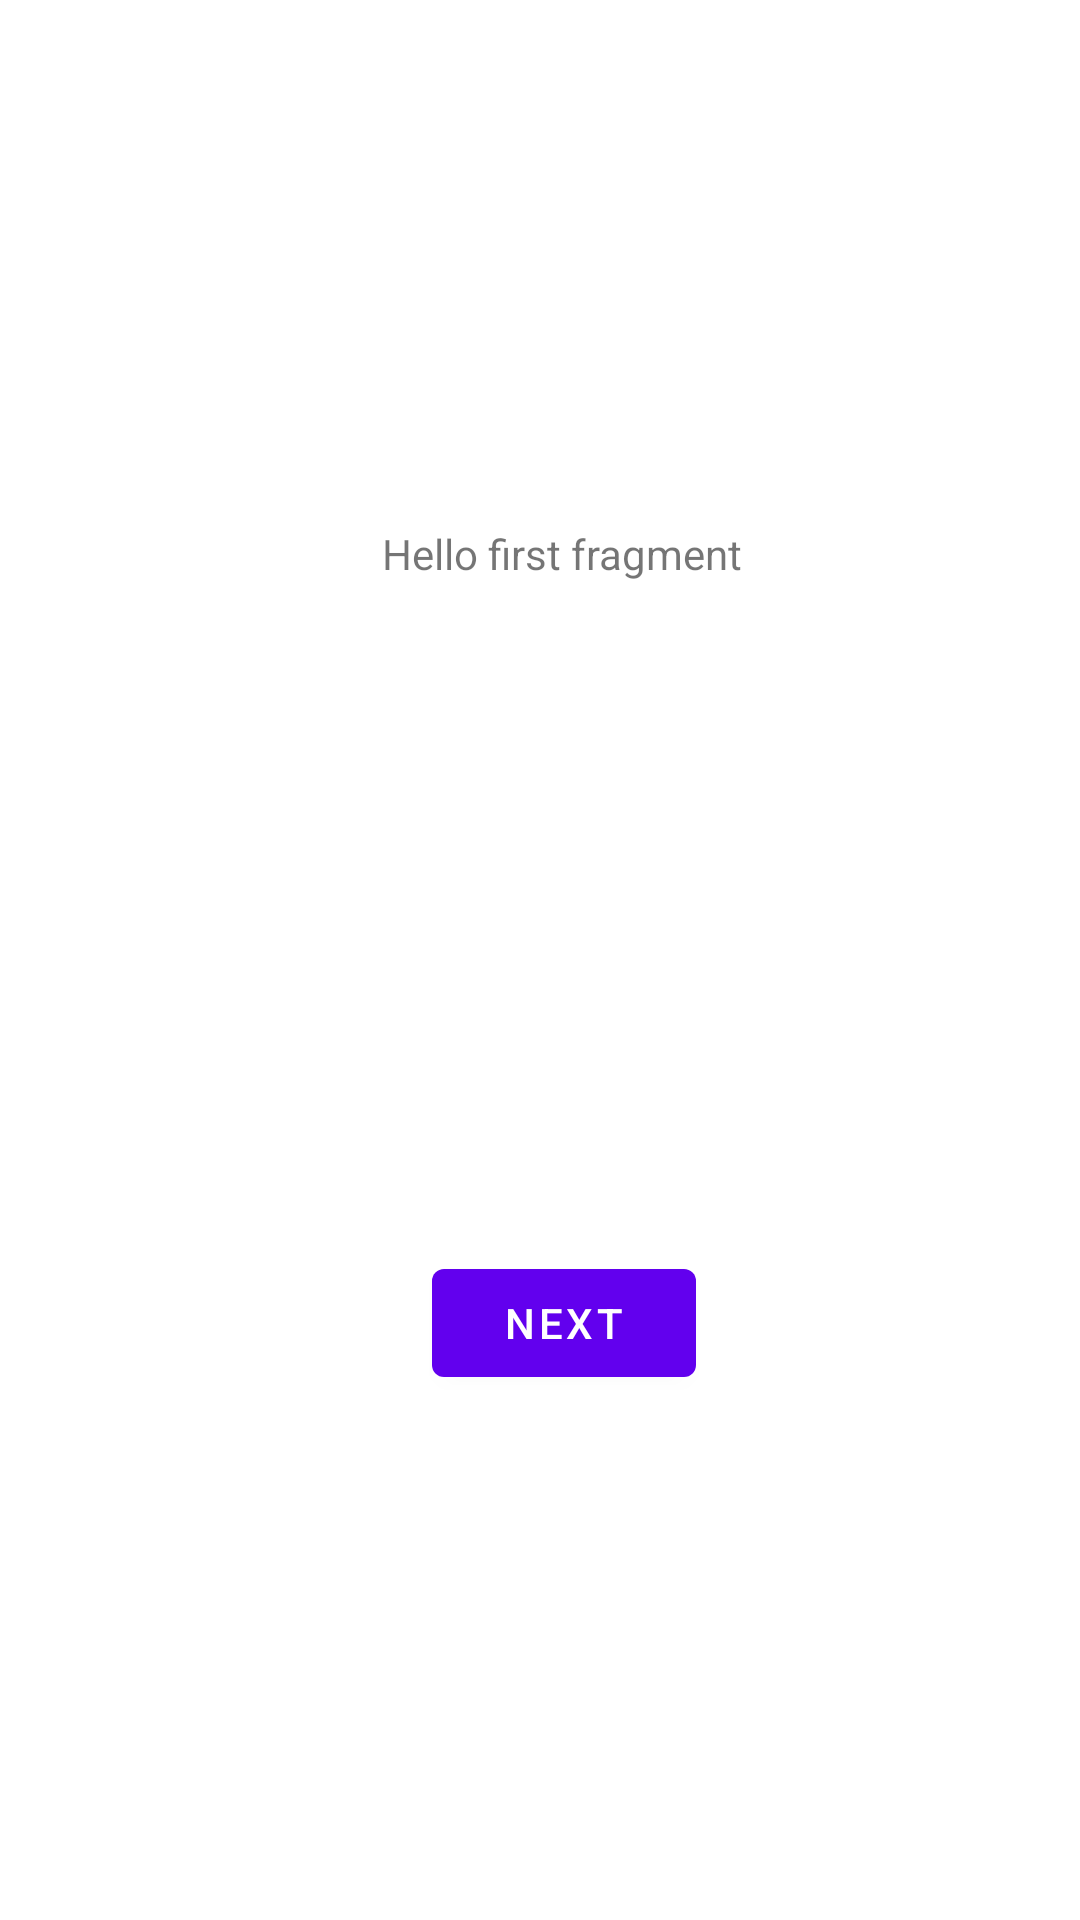

Android layout source for this screen:
<!-- AndroidManifest.xml: application theme Theme.Lab31 -->
<!-- res/layout/fragment_first.xml -->
<?xml version="1.0" encoding="utf-8"?>
<androidx.constraintlayout.widget.ConstraintLayout xmlns:android="http://schemas.android.com/apk/res/android"
    xmlns:app="http://schemas.android.com/apk/res-auto"
    xmlns:tools="http://schemas.android.com/tools"
    android:layout_width="match_parent"
    android:layout_height="match_parent"
    tools:context=".FirstFragment">

    <TextView
        android:id="@+id/textview_first"
        android:layout_width="wrap_content"
        android:layout_height="wrap_content"
        android:layout_marginStart="16dp"
        android:layout_marginBottom="48dp"
        android:text="@string/hello_first_fragment"
        app:layout_constraintBottom_toTopOf="@id/button_first"
        app:layout_constraintEnd_toEndOf="parent"
        app:layout_constraintHorizontal_bias="0.498"
        app:layout_constraintStart_toStartOf="parent"
        app:layout_constraintTop_toTopOf="parent" />

    <Button
        android:id="@+id/button_first"
        android:layout_width="wrap_content"
        android:layout_height="wrap_content"
        android:layout_marginStart="16dp"
        android:text="@string/next"
        app:layout_constraintBottom_toBottomOf="parent"
        app:layout_constraintEnd_toEndOf="parent"
        app:layout_constraintStart_toStartOf="parent"
        app:layout_constraintTop_toBottomOf="@id/textview_first" />
</androidx.constraintlayout.widget.ConstraintLayout>
<!-- resources referenced by this layout -->
<resources>
  <string name="hello_first_fragment">Hello first fragment</string>
  <string name="next">Next</string>
  <style name="Theme.Lab31" parent="Theme.MaterialComponents.DayNight.DarkActionBar">
          
          <item name="colorPrimary">@color/purple_500</item>
          <item name="colorPrimaryVariant">@color/purple_700</item>
          <item name="colorOnPrimary">@color/white</item>
          
          <item name="colorSecondary">@color/teal_200</item>
          <item name="colorSecondaryVariant">@color/teal_700</item>
          <item name="colorOnSecondary">@color/black</item>
          
          <item name="android:statusBarColor" tools:targetApi="l">?attr/colorPrimaryVariant</item>
          
      </style>
  <!-- not gathered from this repository: default colours our renderer supplied (Android Studio template values) -->
  <color name="purple_500">#FF6200EE</color>
  <color name="purple_700">#FF3700B3</color>
  <color name="teal_200">#FF03DAC5</color>
  <color name="teal_700">#FF018786</color>
  <color name="black">#FF000000</color>
  <color name="white">#FFFFFFFF</color>
</resources>
